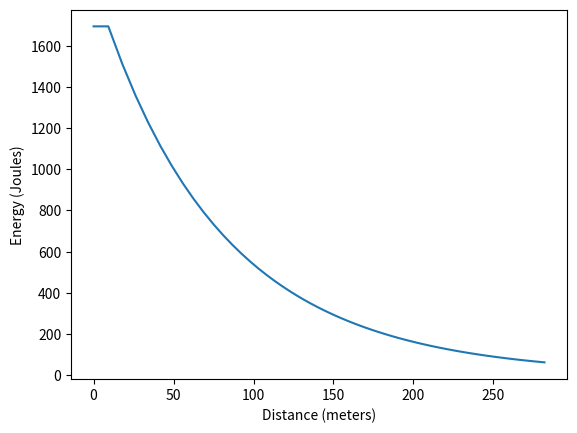
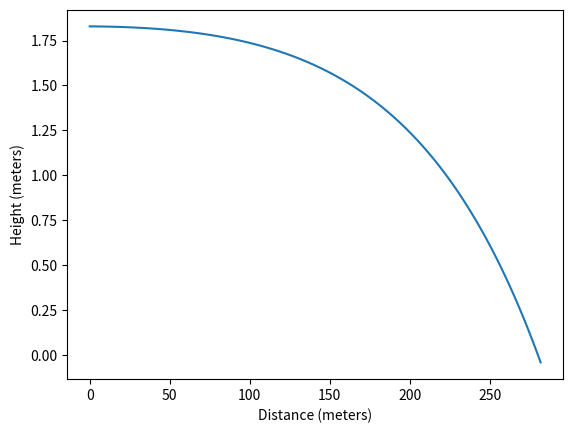

Here is the Python script that generated these plots, in order:
import matplotlib.pyplot as plt
import numpy as np
import math

# Constants
GRAIN_TO_KG = 0.00006479891
FPS_TO_MS = 0.3048
G1_DRAG_COEFFICIENT = 0.5191  # For a G1 spitzer-shaped projectile
GRAVITY = 9.81
TIME_STEP = 0.01
FEET_TO_METERS = 0.3048
BULLET_DIAMETER = 0.009  # .224 caliber in meters
RHO_SEA_LEVEL = 1.225  # kg/m^3

# Projectile properties
mass_grains = 55
velocity_fps = 3200

# Convert to metric units
mass_kg = mass_grains * GRAIN_TO_KG
velocity_ms = velocity_fps * FPS_TO_MS
height_feet = 6
height_meters = height_feet * FEET_TO_METERS

# Initialize lists to store time, energy, distance, and height
times = [0]
energies = [0.5 * mass_kg * velocity_ms**2]
distances = [0]
heights = [height_meters]

# Initialize velocity and position
velocity_x = velocity_ms
velocity_y = 0
position_x = 0
position_y = height_meters

# Run simulation until the projectile hits the ground
while position_y > 0:
    # Calculate forces
    velocity = np.sqrt(velocity_x**2 + velocity_y**2)
    drag_force = 0.5 * RHO_SEA_LEVEL * velocity**2 * G1_DRAG_COEFFICIENT * math.pi * (BULLET_DIAMETER/2)**2
    gravity_force = mass_kg * GRAVITY

    # Update velocities
    velocity_x -= (drag_force * velocity_x / velocity) / mass_kg * TIME_STEP
    velocity_y -= ((drag_force * velocity_y / velocity) / mass_kg + GRAVITY) * TIME_STEP

    # Update positions
    position_x += velocity_x * TIME_STEP
    position_y += velocity_y * TIME_STEP

    # Calculate energy
    energy = 0.5 * mass_kg * velocity**2

    # Store time, energy, distance, and height
    times.append(times[-1] + TIME_STEP)
    energies.append(energy)
    distances.append(position_x)
    heights.append(position_y)

# Create a figure and axes for energy plot
fig1, ax1 = plt.subplots()

# Plot energy over distance
ax1.set_xlabel('Distance (meters)')
ax1.set_ylabel('Energy (Joules)')
ax1.plot(distances, energies)

# Create a figure and axes for trajectory plot
fig2, ax2 = plt.subplots()

# Plot trajectory
ax2.set_xlabel('Distance (meters)')
ax2.set_ylabel('Height (meters)')
ax2.plot(distances, heights)

# Show the plots
plt.show()
